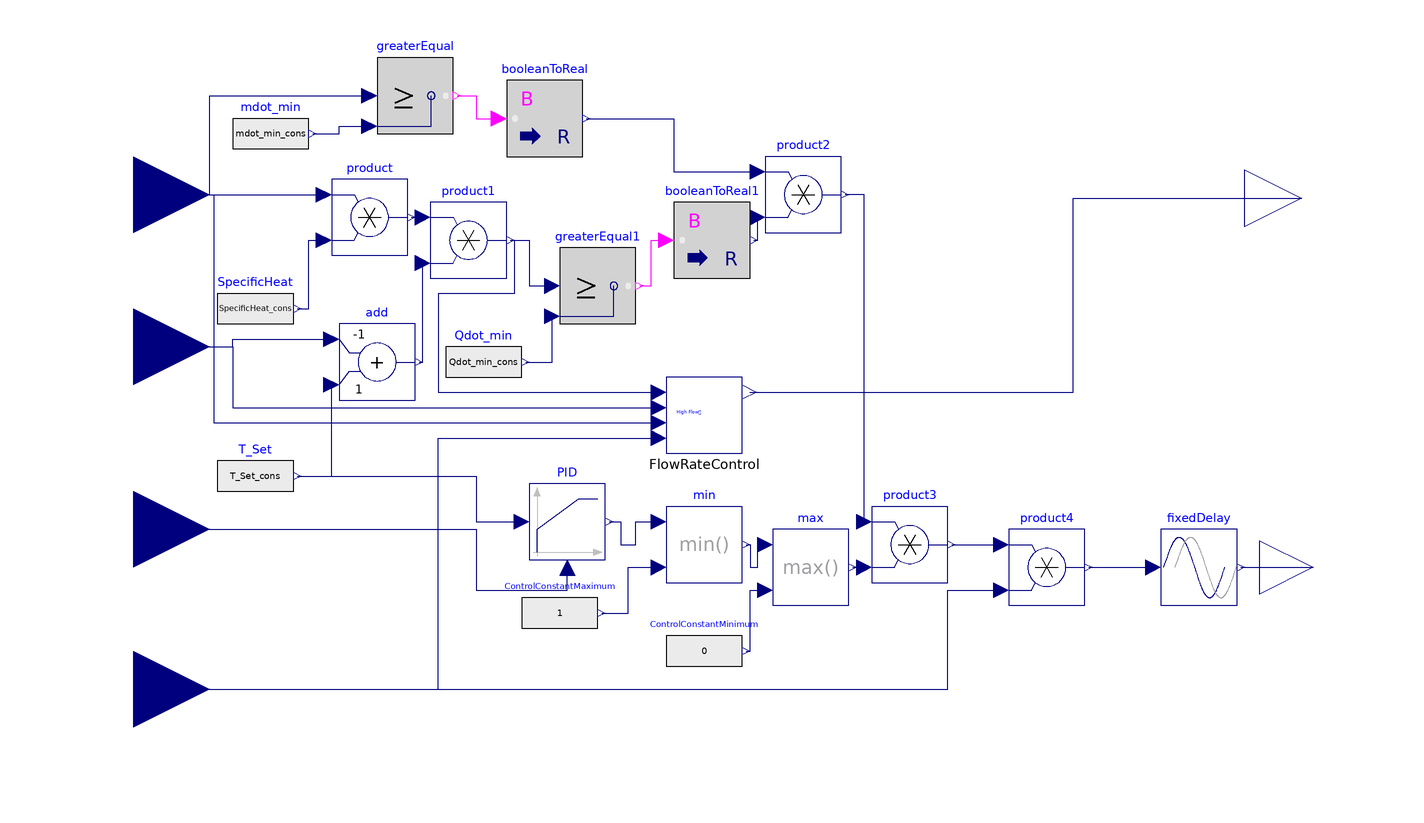

The component connection diagram of the Modelica model below, drawn from its own Placement and Line annotations.

model NonCondensingTanklessHXController
      "Control Module for Non-Condensing Tankless Water Heaters"

    //Debugging notes: Need to work with PID Controller. Does not seem to work...at all

      Modelica.Blocks.Interfaces.RealInput T_out
       annotation (Placement(transformation(extent={{-140,-48},{-100,-8}})));
      Modelica.Blocks.Math.Add add(k1=-1, k2=+1)
        annotation (Placement(transformation(extent={{-66,6},{-46,26}})));
      Modelica.Blocks.Math.Product product
        annotation (Placement(transformation(extent={{-68,44},{-48,64}})));
      Modelica.Blocks.Math.Product product1
        annotation (Placement(transformation(extent={{-42,38},{-22,58}})));
      Modelica.Blocks.Interfaces.RealOutput mdot_water_controlled
        annotation (Placement(transformation(extent={{172,44},{202,74}})));
      Modelica.Blocks.Interfaces.RealOutput ControlConstant annotation (Placement(
            transformation(extent={{176,-52},{204,-24}}), iconTransformation(extent={{100,-72},
                {128,-44}})));
      Modelica.Blocks.Math.Product product2
        annotation (Placement(transformation(extent={{46,50},{66,70}})));
      Modelica.Blocks.Math.BooleanToReal booleanToReal
        annotation (Placement(transformation(extent={{-22,70},{-2,90}})));
      Modelica.Blocks.Math.BooleanToReal booleanToReal1
        annotation (Placement(transformation(extent={{22,38},{42,58}})));
      Modelica.Blocks.Continuous.LimPID
                                     PID(
        y_start=PID_y_start,
        k=PID_k,
        Ti=PID_I,
        Td=PID_D,
        yMax=1,
        yMin=0,
        controllerType=Modelica.Blocks.Types.SimpleController.PID,
        Ni=0.9)
        annotation (Placement(transformation(extent={{-16,-36},{4,-16}})));
      Modelica.Blocks.Math.Product product3
        annotation (Placement(transformation(extent={{74,-42},{94,-22}})));
      HighFlowControl FlowRateControl(
        SteadyStateEff=SteadyStateEff_cons,
        Qdot_Rated=Qdot_Rated_cons,
        SpecificHeat=SpecificHeat_cons,
        T_Set=T_Set_cons)
        annotation (Placement(transformation(extent={{20,-8},{40,12}})));
      Modelica.Blocks.Logical.GreaterEqual greaterEqual
        annotation (Placement(transformation(extent={{-56,76},{-36,96}})));
      Modelica.Blocks.Logical.GreaterEqual greaterEqual1
        annotation (Placement(transformation(extent={{-8,26},{12,46}})));
      Modelica.Blocks.Interfaces.RealInput mdot_water
        annotation (Placement(transformation(extent={{-140,40},{-100,80}})));
      Modelica.Blocks.Sources.RealExpression mdot_min(y=mdot_min_cons)
        annotation (Placement(transformation(extent={{-94,66},{-74,86}})));

     parameter Real mdot_min_cons(unit = "kg/s") = 0.252
        "Minimum flow rate of the tankless heater";
     parameter Real Qdot_min_cons(unit = "W") = 5275
        "Minimum heat rate of the tankless heater";
     parameter Real T_Set_cons(unit = "C") = 55 "Set Temperature";
     parameter Real SpecificHeat_cons(unit = "J/(kg.C)") = 4190
        "Specific heat of the fluid being heated";
     parameter Real Qdot_Rated_cons(unit = "W") = 55555
        "Raed heat input rate of the tankless heater";
     parameter Real SteadyStateEff_cons = 0.82;
     parameter Real PID_k = 1;
     parameter Real PID_I = 1;
     parameter Real PID_D = 1;
     parameter Real PID_y_start = 0.666;
    // parameter Real T_Inlet(unit = "C") = 15;

      Modelica.Blocks.Sources.RealExpression SpecificHeat(y=SpecificHeat_cons)
        annotation (Placement(transformation(extent={{-98,20},{-78,40}})));
      Modelica.Blocks.Sources.RealExpression T_Set(y=T_Set_cons)
        annotation (Placement(transformation(extent={{-98,-24},{-78,-4}})));
      Modelica.Blocks.Sources.RealExpression Qdot_min(y=Qdot_min_cons)
        annotation (Placement(transformation(extent={{-38,6},{-18,26}})));
      Modelica.Blocks.Math.Min min
        annotation (Placement(transformation(extent={{20,-42},{40,-22}})));
      Modelica.Blocks.Sources.RealExpression ControlConstantMaximum(y=1)
        annotation (Placement(transformation(extent={{-18,-60},{2,-40}})));
      Modelica.Blocks.Nonlinear.FixedDelay fixedDelay(delayTime=0)
        annotation (Placement(transformation(extent={{150,-48},{170,-28}})));
      Modelica.Blocks.Math.Max max
        annotation (Placement(transformation(extent={{48,-48},{68,-28}})));
      Modelica.Blocks.Sources.RealExpression ControlConstantMinimum(y=0)
        annotation (Placement(transformation(extent={{20,-70},{40,-50}})));
      Modelica.Blocks.Interfaces.RealInput T_Inlet
        annotation (Placement(transformation(extent={{-140,0},{-100,40}})));
      Modelica.Blocks.Interfaces.RealInput PowerSignal
        annotation (Placement(transformation(extent={{-140,-90},{-100,-50}})));
      Modelica.Blocks.Math.Product product4
        annotation (Placement(transformation(extent={{110,-48},{130,-28}})));
    equation
      connect(T_Set.y, add.u2) annotation (Line(
          points={{-77,-14},{-68,-14},{-68,10}},
          color={0,0,127},
          smooth=Smooth.None));
      connect(product.y, product1.u1) annotation (Line(
          points={{-47,54},{-44,54}},
          color={0,0,127},
          smooth=Smooth.None));
      connect(add.y, product1.u2) annotation (Line(
          points={{-45,16},{-44,16},{-44,42}},
          color={0,0,127},
          smooth=Smooth.None));
      connect(booleanToReal1.y, product2.u2) annotation (Line(
          points={{43,48},{44,48},{44,54}},
          color={0,0,127},
          smooth=Smooth.None));
      connect(booleanToReal.y, product2.u1) annotation (Line(
          points={{-1,80},{22,80},{22,66},{44,66}},
          color={0,0,127},
          smooth=Smooth.None));
      connect(product3.u1, product2.y) annotation (Line(
          points={{72,-26},{72,60},{67,60}},
          color={0,0,127},
          smooth=Smooth.None));
      connect(FlowRateControl.mdot_water_controlled, mdot_water_controlled)
        annotation (Line(
          points={{41.9,8.1},{126.95,8.1},{126.95,59},{187,59}},
          color={0,0,127},
          smooth=Smooth.None));
      connect(greaterEqual.y, booleanToReal.u) annotation (Line(
          points={{-35,86},{-30,86},{-30,80},{-24,80}},
          color={255,0,255},
          smooth=Smooth.None));
      connect(greaterEqual1.y, booleanToReal1.u) annotation (Line(
          points={{13,36},{16,36},{16,48},{20,48}},
          color={255,0,255},
          smooth=Smooth.None));
      connect(product1.y, greaterEqual1.u1) annotation (Line(
          points={{-21,48},{-16,48},{-16,36},{-10,36}},
          color={0,0,127},
          smooth=Smooth.None));
      connect(Qdot_min.y, greaterEqual1.u2) annotation (Line(
          points={{-17,16},{-10,16},{-10,28}},
          color={0,0,127},
          smooth=Smooth.None));
      connect(product1.y,FlowRateControl. Qdot_Required) annotation (Line(
          points={{-21,48},{-20,48},{-20,34},{-40,34},{-40,8},{18,8}},
          color={0,0,127},
          smooth=Smooth.None));
      connect(mdot_water, product.u1) annotation (Line(
          points={{-120,60},{-70,60}},
          color={0,0,127},
          smooth=Smooth.None));
      connect(mdot_water, greaterEqual.u1) annotation (Line(
          points={{-120,60},{-100,60},{-100,86},{-58,86}},
          color={0,0,127},
          smooth=Smooth.None));
      connect(mdot_water,FlowRateControl. mdot_water) annotation (Line(
          points={{-120,60},{-99,60},{-99,0},{18,0}},
          color={0,0,127},
          smooth=Smooth.None));
      connect(mdot_min.y, greaterEqual.u2) annotation (Line(
          points={{-73,76},{-66,76},{-66,78},{-58,78}},
          color={0,0,127},
          smooth=Smooth.None));
      connect(SpecificHeat.y, product.u2) annotation (Line(
          points={{-77,30},{-74,30},{-74,48},{-70,48}},
          color={0,0,127},
          smooth=Smooth.None));
      connect(PID.y, min.u1) annotation (Line(
          points={{5,-26},{8,-26},{8,-32},{12,-32},{12,-26},{18,-26}},
          color={0,0,127},
          smooth=Smooth.None));
      connect(ControlConstantMaximum.y, min.u2) annotation (Line(
          points={{3,-50},{10,-50},{10,-38},{18,-38}},
          color={0,0,127},
          smooth=Smooth.None));
      connect(fixedDelay.y, ControlConstant) annotation (Line(
          points={{171,-38},{190,-38}},
          color={0,0,127},
          smooth=Smooth.None));
      connect(min.y, max.u1) annotation (Line(
          points={{41,-32},{42,-32},{42,-38},{44,-38},{44,-32},{46,-32}},
          color={0,0,127},
          smooth=Smooth.None));
      connect(max.y, product3.u2) annotation (Line(
          points={{69,-38},{70,-38},{70,-38},{72,-38}},
          color={0,0,127},
          smooth=Smooth.None));
      connect(ControlConstantMinimum.y, max.u2) annotation (Line(
          points={{41,-60},{42,-60},{42,-44},{46,-44}},
          color={0,0,127},
          smooth=Smooth.None));
      connect(T_Inlet, add.u1) annotation (Line(
          points={{-120,20},{-94,20},{-94,22},{-68,22}},
          color={0,0,127},
          smooth=Smooth.None));
      connect(T_Inlet, FlowRateControl.T_Inlet) annotation (Line(
          points={{-120,20},{-94,20},{-94,4},{18,4}},
          color={0,0,127},
          smooth=Smooth.None));
      connect(PowerSignal, FlowRateControl.PowerSignal) annotation (Line(
          points={{-120,-70},{-40,-70},{-40,-4},{18,-4}},
          color={0,0,127},
          smooth=Smooth.None));
      connect(product4.y, fixedDelay.u) annotation (Line(
          points={{131,-38},{148,-38}},
          color={0,0,127},
          smooth=Smooth.None));
      connect(PowerSignal, product4.u2) annotation (Line(
          points={{-120,-70},{94,-70},{94,-44},{108,-44}},
          color={0,0,127},
          smooth=Smooth.None));
      connect(product3.y, product4.u1) annotation (Line(
          points={{95,-32},{108,-32}},
          color={0,0,127},
          smooth=Smooth.None));
      connect(T_Set.y, PID.u_s) annotation (Line(
          points={{-77,-14},{-30,-14},{-30,-26},{-18,-26}},
          color={0,0,127},
          smooth=Smooth.None));
      connect(T_out, PID.u_m) annotation (Line(
          points={{-120,-28},{-30,-28},{-30,-44},{-6,-44},{-6,-38}},
          color={0,0,127},
          smooth=Smooth.None));
      annotation (
        Diagram(coordinateSystem(preserveAspectRatio=true, extent={{-100,-100},
                {175,100}}),
                graphics),
        Icon(coordinateSystem(preserveAspectRatio=true, extent={{-100,-100},{175,100}}),
             graphics={Bitmap(extent={{-100,96},{100,-98}}, fileName=
                  "//vmware-host/Shared Folders/Downloads/ControlModule.jpg")}));
    end NonCondensingTanklessHXController;